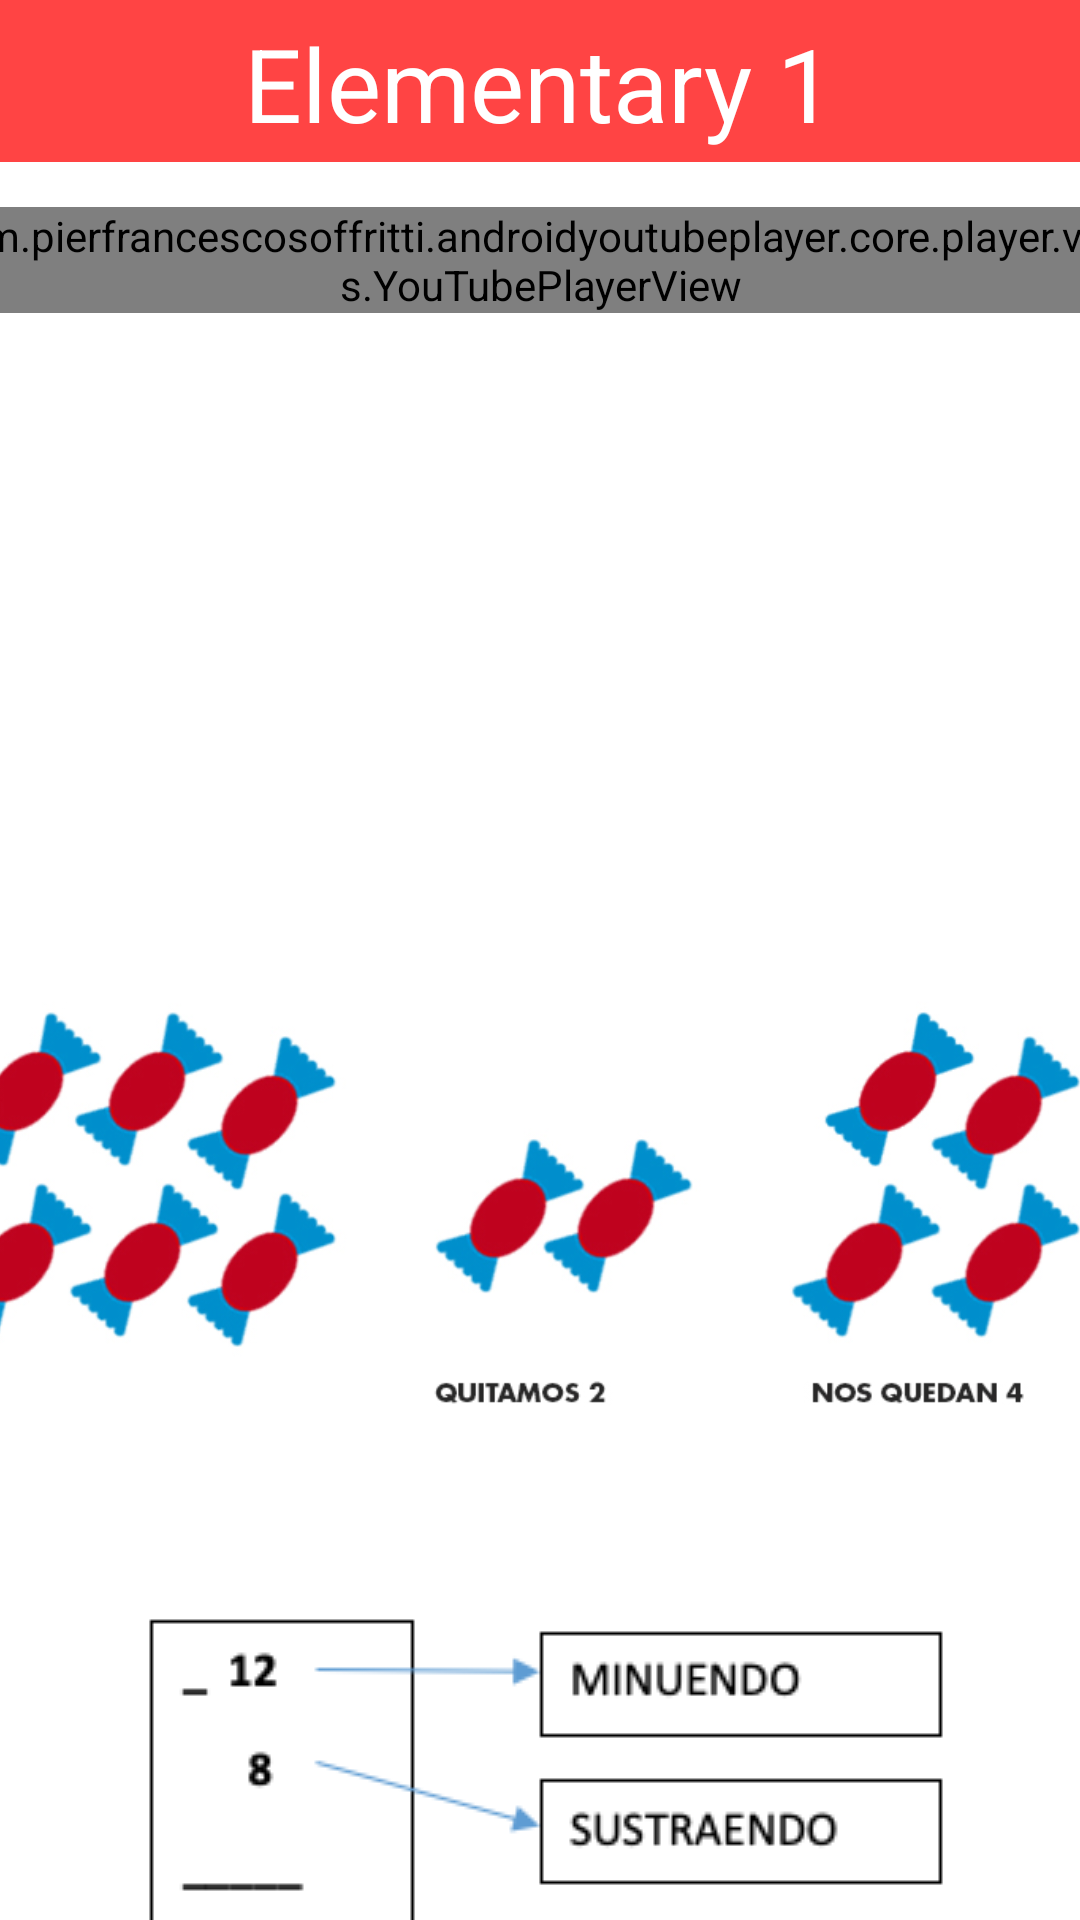

Here is an Android app screen rendered from its layout file. Give the layout XML and the strings, colors and styles it references.
<!-- AndroidManifest.xml: application theme Theme.FunSpeak -->
<!-- res/layout/activity_course_elementary_subtraction.xml -->
<?xml version="1.0" encoding="utf-8"?>
<androidx.constraintlayout.widget.ConstraintLayout xmlns:android="http://schemas.android.com/apk/res/android"
    xmlns:app="http://schemas.android.com/apk/res-auto"
    xmlns:tools="http://schemas.android.com/tools"
    android:layout_width="match_parent"
    android:layout_height="match_parent"
    android:background="@color/white">

    <androidx.appcompat.widget.Toolbar
        android:id="@+id/toolbar3"
        android:layout_width="414dp"
        android:layout_height="54dp"
        android:background="@android:color/holo_red_light"
        android:minHeight="?attr/actionBarSize"
        android:theme="?attr/actionBarTheme"
        app:layout_constraintEnd_toEndOf="parent"
        app:layout_constraintStart_toStartOf="parent"
        app:layout_constraintTop_toTopOf="parent" />

    <TextView
        android:id="@+id/textView6"
        android:layout_width="wrap_content"
        android:layout_height="wrap_content"
        android:layout_marginTop="5dp"
        android:text="@string/food"
        android:textAppearance="@style/TextAppearance.AppCompat.Display1"
        android:textColor="@color/white"
        app:layout_constraintBottom_toTopOf="@+id/toolbar"
        app:layout_constraintEnd_toEndOf="parent"
        app:layout_constraintHorizontal_bias="0.498"
        app:layout_constraintStart_toStartOf="parent"
        app:layout_constraintTop_toTopOf="@+id/toolbar3"
        app:layout_constraintVertical_bias="0.15" />

    <LinearLayout
        android:id="@+id/linearLayout"
        android:layout_width="409dp"
        android:layout_height="206dp"
        android:layout_marginTop="15dp"
        android:orientation="vertical"
        app:layout_constraintEnd_toEndOf="parent"
        app:layout_constraintStart_toStartOf="parent"
        app:layout_constraintTop_toBottomOf="@+id/toolbar3">

        <com.pierfrancescosoffritti.androidyoutubeplayer.core.player.views.YouTubePlayerView
            android:id="@+id/youtube_player_view"
            android:layout_width="match_parent"
            android:layout_height="wrap_content"

            app:autoPlay="true"
            app:videoId="42vjqtleG9E" />

    </LinearLayout>

    <ImageView
        android:id="@+id/imageView28"
        android:layout_width="409dp"
        android:layout_height="247dp"
        app:layout_constraintEnd_toEndOf="parent"
        app:layout_constraintStart_toStartOf="parent"
        app:layout_constraintTop_toBottomOf="@+id/linearLayout"
        app:srcCompat="@drawable/res11" />

    <ImageView
        android:id="@+id/imageView52"
        android:layout_width="wrap_content"
        android:layout_height="wrap_content"
        app:layout_constraintEnd_toEndOf="parent"
        app:layout_constraintStart_toStartOf="parent"
        app:layout_constraintTop_toBottomOf="@+id/imageView28"
        app:srcCompat="@drawable/res12" />
</androidx.constraintlayout.widget.ConstraintLayout>
<!-- resources referenced by this layout -->
<resources>
  <color name="white">#FFFFFFFF</color>
  <!-- drawable res11: png bitmap (drawable, 68958 bytes) -->
  <!-- drawable res12: png bitmap (drawable, 5745 bytes) -->
  <string name="food">Elementary 1</string>
  <style name="Theme.FunSpeak" parent="Theme.MaterialComponents.Light.NoActionBar">
          
          <item name="colorPrimary">@color/purple_500</item>
          <item name="colorPrimaryVariant">@color/teal_700</item>
          <item name="colorOnPrimary">@color/white</item>
          
          <item name="colorSecondary">@color/teal_200</item>
          <item name="colorSecondaryVariant">@color/teal_700</item>
          <item name="colorOnSecondary">@color/teal_700</item>
          
          <item name="android:statusBarColor" tools:targetApi="l">?attr/colorPrimaryVariant</item>
          
      </style>
  <color name="purple_500">#FF6200EE</color>
  <color name="teal_700">#FF018786</color>
  <color name="teal_200">#FF03DAC5</color>
</resources>
